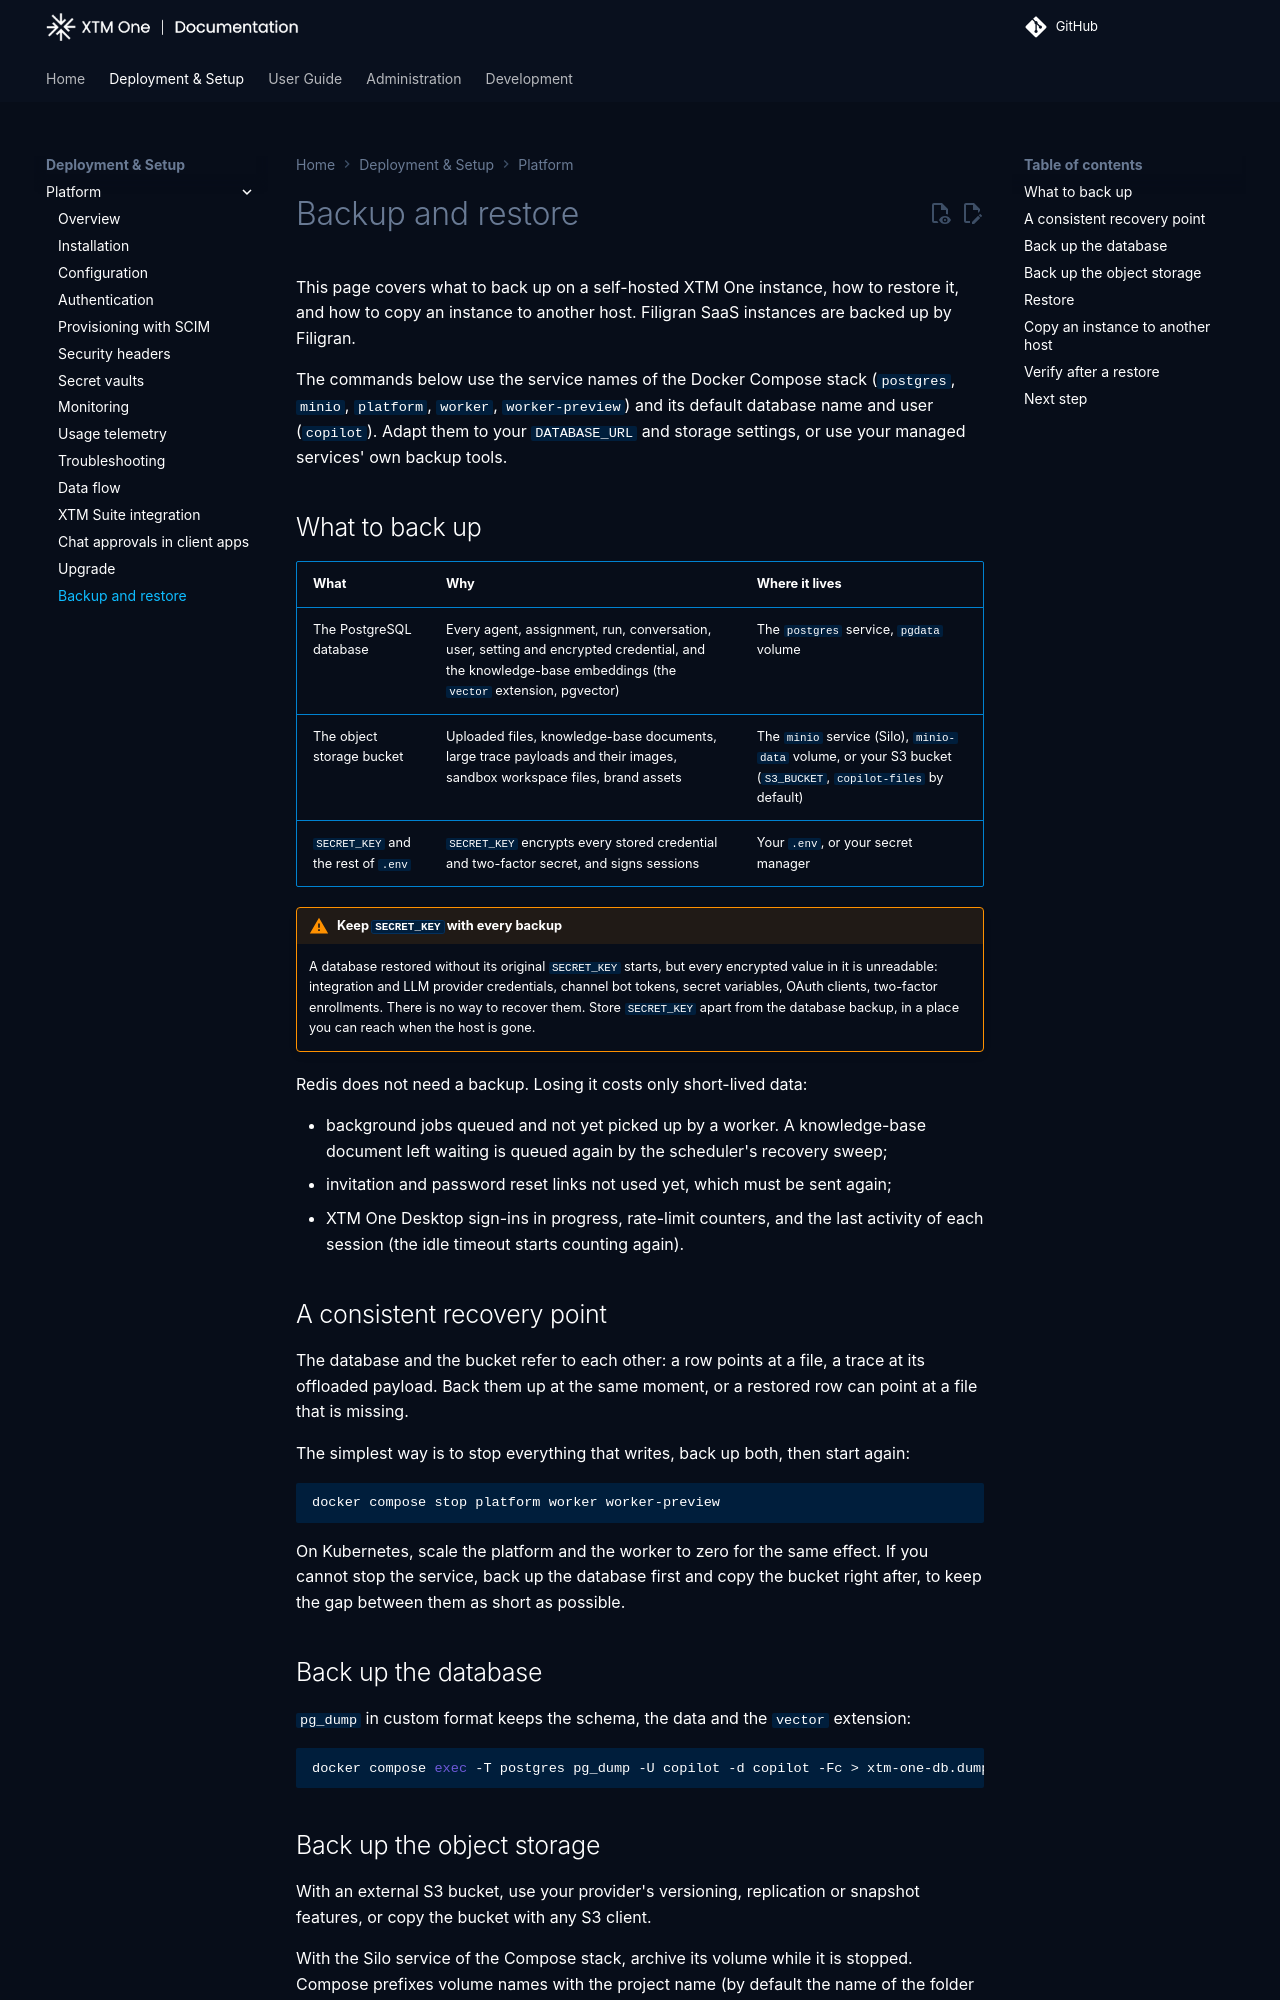

repository: XTM-One-Platform/xtm-one · page: 1.261119.0/deployment/backup-and-restore/index.html · generator: mkdocs

# Backup and restore

This page covers what to back up on a self-hosted XTM One instance, how to restore it, and how to copy an instance to another host. Filigran SaaS instances are backed up by Filigran.

The commands below use the service names of the Docker Compose stack (`postgres`, `minio`, `platform`, `worker`, `worker-preview`) and its default database name and user (`copilot`). Adapt them to your `DATABASE_URL` and storage settings, or use your managed services' own backup tools.

## What to back up

| What | Why | Where it lives |
|---|---|---|
| The PostgreSQL database | Every agent, assignment, run, conversation, user, setting and encrypted credential, and the knowledge-base embeddings (the `vector` extension, pgvector) | The `postgres` service, `pgdata` volume |
| The object storage bucket | Uploaded files, knowledge-base documents, large trace payloads and their images, sandbox workspace files, brand assets | The `minio` service (Silo), `minio-data` volume, or your S3 bucket (`S3_BUCKET`, `copilot-files` by default) |
| `SECRET_KEY` and the rest of `.env` | `SECRET_KEY` encrypts every stored credential and two-factor secret, and signs sessions | Your `.env`, or your secret manager |

!!! warning "Keep `SECRET_KEY` with every backup"
    A database restored without its original `SECRET_KEY` starts, but every encrypted value in it is unreadable: integration and LLM provider credentials, channel bot tokens, secret variables, OAuth clients, two-factor enrollments. There is no way to recover them. Store `SECRET_KEY` apart from the database backup, in a place you can reach when the host is gone.

Redis does not need a backup. Losing it costs only short-lived data:

- background jobs queued and not yet picked up by a worker. A knowledge-base document left waiting is queued again by the scheduler's recovery sweep;
- invitation and password reset links not used yet, which must be sent again;
- XTM One Desktop sign-ins in progress, rate-limit counters, and the last activity of each session (the idle timeout starts counting again).

## A consistent recovery point

The database and the bucket refer to each other: a row points at a file, a trace at its offloaded payload. Back them up at the same moment, or a restored row can point at a file that is missing.

The simplest way is to stop everything that writes, back up both, then start again:

```bash
docker compose stop platform worker worker-preview
```

On Kubernetes, scale the platform and the worker to zero for the same effect. If you cannot stop the service, back up the database first and copy the bucket right after, to keep the gap between them as short as possible.

## Back up the database

`pg_dump` in custom format keeps the schema, the data and the `vector` extension:

```bash
docker compose exec -T postgres pg_dump -U copilot -d copilot -Fc > xtm-one-db.dump
```
